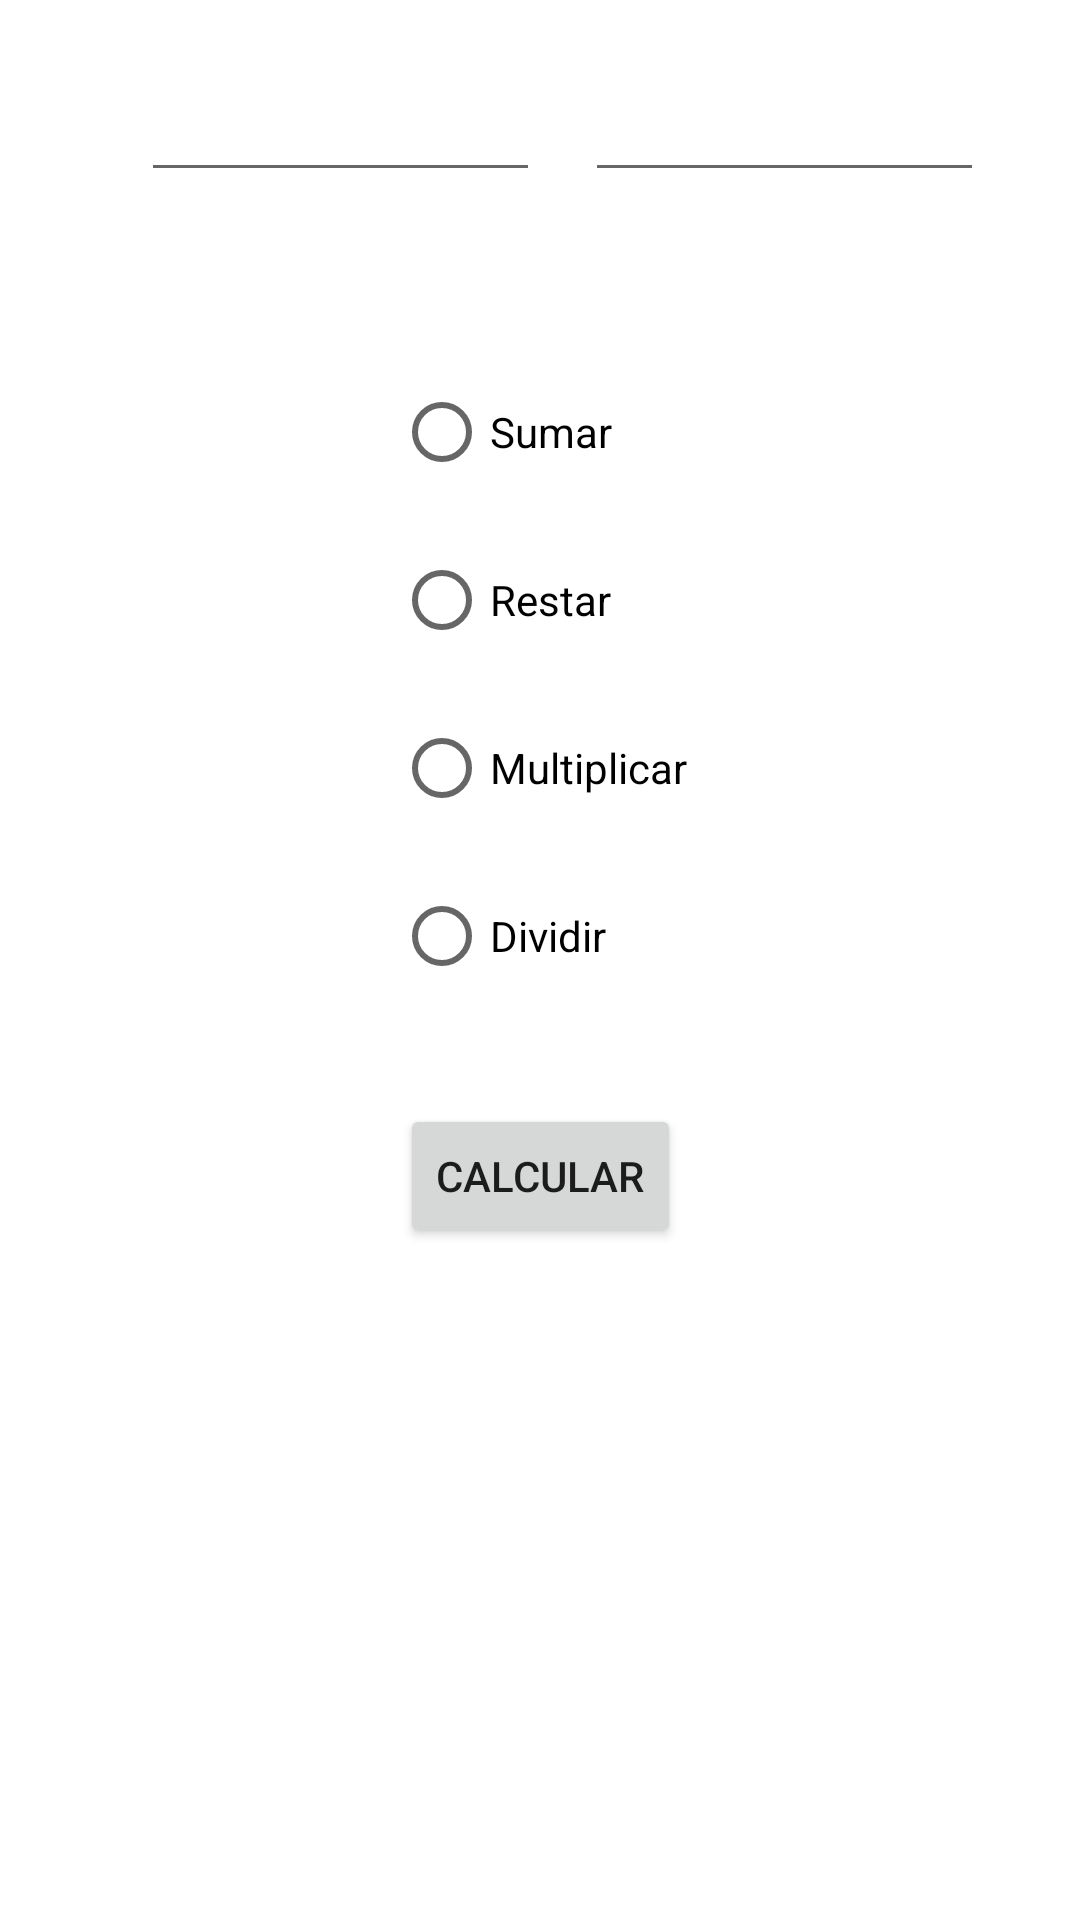

Reconstruct the res/layout file that produces this screen, plus the resources it refers to.
<!-- AndroidManifest.xml: application theme Theme.Practicas1par -->
<!-- res/layout/activity_practica_cuatro.xml -->
<?xml version="1.0" encoding="utf-8"?>
<androidx.constraintlayout.widget.ConstraintLayout xmlns:android="http://schemas.android.com/apk/res/android"
    xmlns:app="http://schemas.android.com/apk/res-auto"
    xmlns:tools="http://schemas.android.com/tools"
    android:layout_width="match_parent"
    android:layout_height="match_parent"
    tools:context=".PracticaCuatro">

    <EditText
        android:id="@+id/etPracticaCuatroUno"
        android:layout_width="133dp"
        android:layout_height="48dp"
        android:layout_marginStart="32dp"
        android:layout_marginTop="16dp"
        android:ems="10"
        android:inputType="number"
        app:layout_constraintEnd_toStartOf="@+id/etPracticaCuatroDos"
        app:layout_constraintStart_toStartOf="parent"
        app:layout_constraintTop_toTopOf="parent" />

    <EditText
        android:id="@+id/etPracticaCuatroDos"
        android:layout_width="133dp"
        android:layout_height="48dp"
        android:layout_marginTop="16dp"
        android:layout_marginEnd="32dp"
        android:ems="10"
        android:inputType="number"
        app:layout_constraintEnd_toEndOf="parent"
        app:layout_constraintTop_toTopOf="parent" />

    <TextView
        android:id="@+id/txtRadioButton"
        android:layout_width="wrap_content"
        android:layout_height="wrap_content"
        android:layout_marginTop="32dp"
        android:textSize="24sp"
        app:layout_constraintEnd_toEndOf="parent"
        app:layout_constraintHorizontal_bias="0.435"
        app:layout_constraintStart_toStartOf="parent"
        app:layout_constraintTop_toBottomOf="@+id/btnCalcularRadio" />

    <RadioGroup
        android:id="@+id/radioGroup"
        android:layout_width="wrap_content"
        android:layout_height="wrap_content"
        android:layout_marginTop="32dp"
        app:layout_constraintEnd_toEndOf="parent"
        app:layout_constraintStart_toStartOf="parent"
        app:layout_constraintTop_toBottomOf="@+id/etPracticaCuatroUno">

        <RadioButton
            android:id="@+id/rbSumar"
            android:layout_width="wrap_content"
            android:layout_height="wrap_content"
            android:layout_marginTop="24dp"
            android:text="Sumar" />

        <RadioButton
            android:id="@+id/rbRestar"
            android:layout_width="wrap_content"
            android:layout_height="wrap_content"
            android:layout_marginTop="8dp"
            android:text="Restar" />

        <RadioButton
            android:id="@+id/rbMultiplicar"
            android:layout_width="wrap_content"
            android:layout_height="wrap_content"
            android:layout_marginTop="8dp"
            android:text="Multiplicar" />

        <RadioButton
            android:id="@+id/rbDividir"
            android:layout_width="wrap_content"
            android:layout_height="wrap_content"
            android:layout_marginTop="8dp"
            android:text="Dividir" />
    </RadioGroup>

    <Button
        android:id="@+id/btnCalcularRadio"
        android:layout_width="wrap_content"
        android:layout_height="wrap_content"
        android:layout_marginTop="32dp"
        android:onClick="Calcular"
        android:text="Calcular"
        app:layout_constraintEnd_toEndOf="parent"
        app:layout_constraintStart_toStartOf="parent"
        app:layout_constraintTop_toBottomOf="@+id/radioGroup" />

</androidx.constraintlayout.widget.ConstraintLayout>
<!-- resources referenced by this layout -->
<resources>
  <style name="Theme.Practicas1par" parent="Theme.MaterialComponents.DayNight.DarkActionBar">
          
          <item name="colorPrimary">@color/purple_500</item>
          <item name="colorPrimaryVariant">@color/purple_700</item>
          <item name="colorOnPrimary">@color/white</item>
          
          <item name="colorSecondary">@color/teal_200</item>
          <item name="colorSecondaryVariant">@color/teal_700</item>
          <item name="colorOnSecondary">@color/black</item>
          
          <item name="android:statusBarColor" tools:targetApi="l">?attr/colorPrimaryVariant</item>
          
      </style>
  <!-- not gathered from this repository: default colours our renderer supplied (Android Studio template values) -->
  <color name="purple_500">#FF6200EE</color>
  <color name="purple_700">#FF3700B3</color>
  <color name="teal_200">#FF03DAC5</color>
  <color name="teal_700">#FF018786</color>
  <color name="black">#FF000000</color>
  <color name="white">#FFFFFFFF</color>
</resources>
